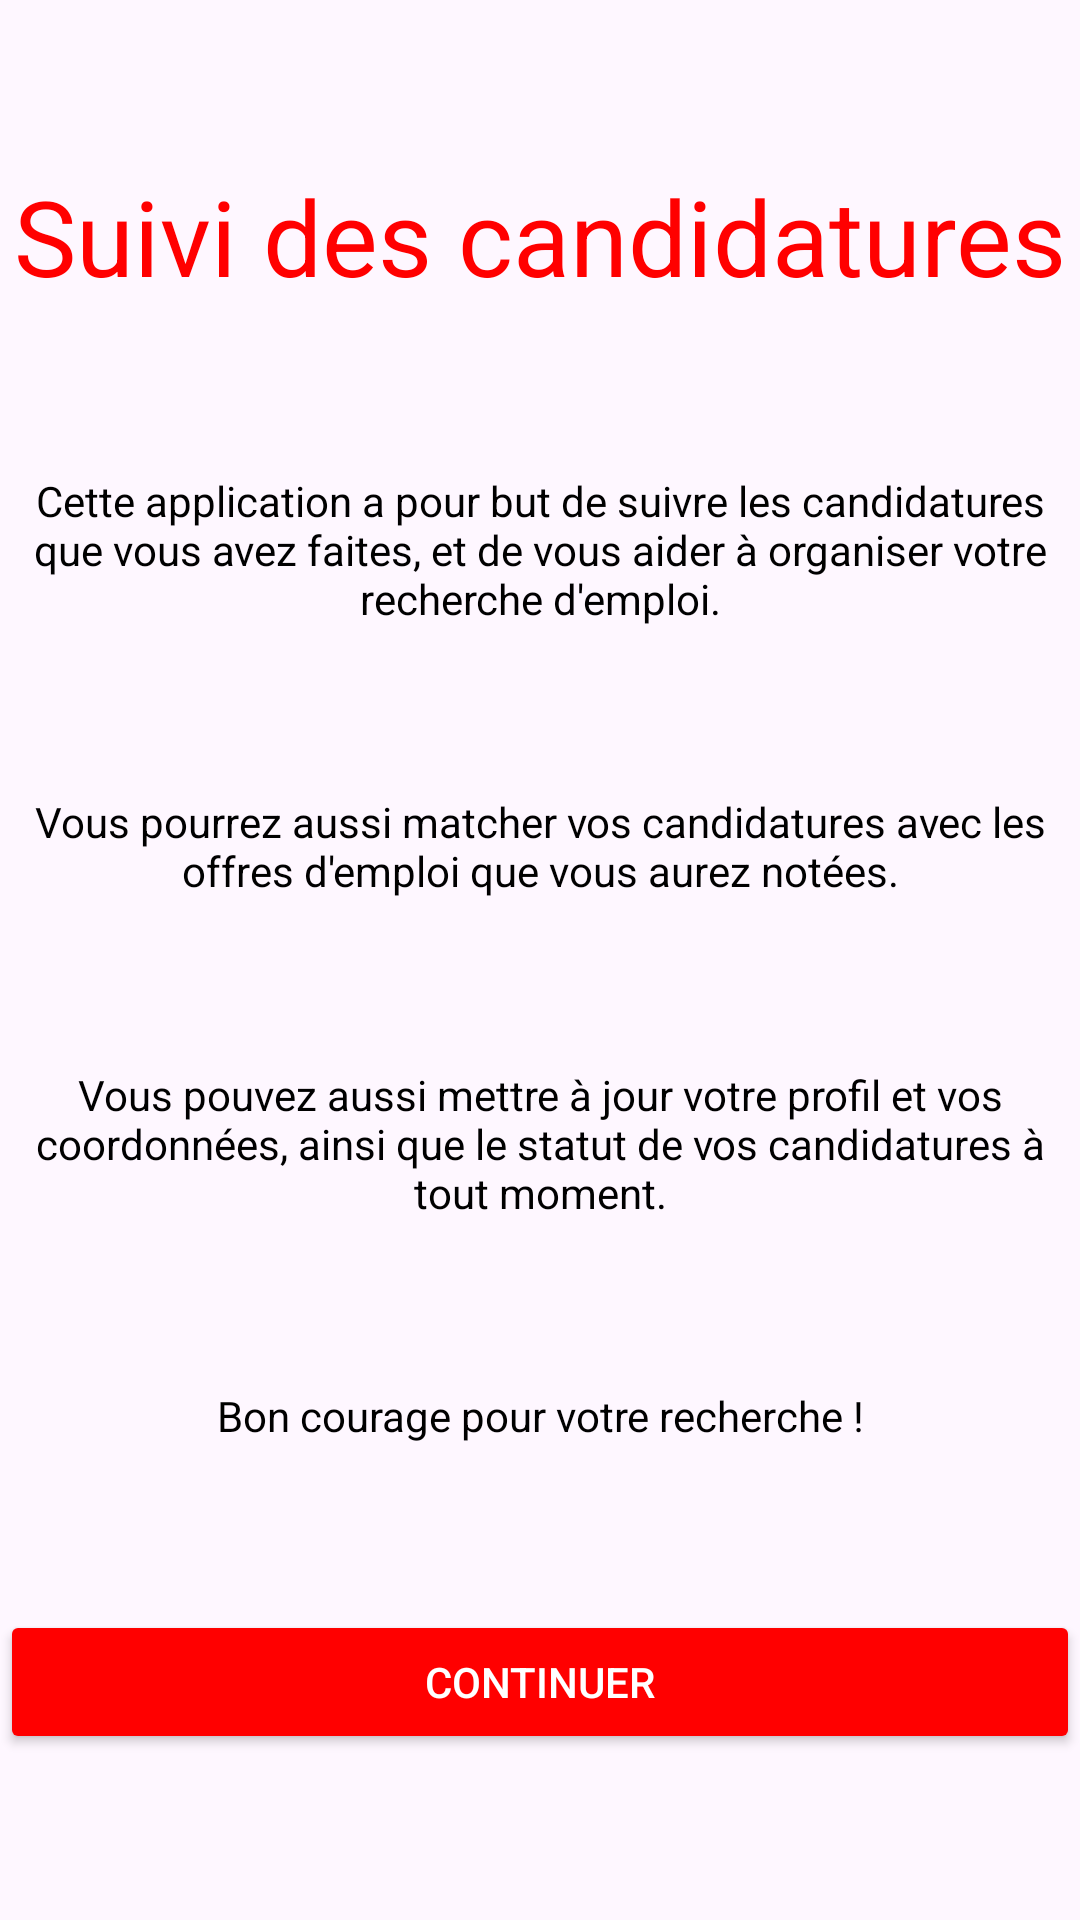

Here is an Android app screen rendered from its layout file. Give the layout XML and the strings, colors and styles it references.
<!-- AndroidManifest.xml: application theme Theme.SuiviCandidatures -->
<!-- res/layout/activity_welcome.xml -->
<?xml version="1.0" encoding="utf-8"?>
<androidx.constraintlayout.widget.ConstraintLayout xmlns:android="http://schemas.android.com/apk/res/android"
    xmlns:app="http://schemas.android.com/apk/res-auto"
    xmlns:tools="http://schemas.android.com/tools"
    android:layout_width="match_parent"
    android:layout_height="match_parent"
    tools:context=".WelcomeActivity">

    <TextView
        android:id="@+id/logotext"
        android:layout_width="wrap_content"
        android:layout_height="wrap_content"
        android:text="Suivi des candidatures"
        android:textSize="35dp"
        android:textColor="@color/red"
        app:layout_constraintBottom_toTopOf="@+id/parag1"
        app:layout_constraintEnd_toEndOf="parent"
        app:layout_constraintStart_toStartOf="parent"
        app:layout_constraintTop_toTopOf="parent" />

    <TextView
        android:id="@+id/parag1"
        android:layout_width="wrap_content"
        android:layout_height="wrap_content"
        android:text="Cette application a pour but de suivre les candidatures que vous avez faites, et de vous aider à organiser votre recherche d'emploi."
        android:textColor="@color/black"
        android:textAlignment="center"
        app:layout_constraintBottom_toTopOf="@+id/parag2"
        app:layout_constraintEnd_toEndOf="parent"
        app:layout_constraintStart_toStartOf="parent"
        app:layout_constraintTop_toBottomOf="@id/logotext" />

    <TextView
        android:id="@+id/parag2"
        android:layout_width="wrap_content"
        android:layout_height="wrap_content"
        android:textAlignment="center"
        android:text="Vous pourrez aussi matcher vos candidatures avec les offres d'emploi que vous aurez notées."
        android:textColor="@color/black"
        app:layout_constraintBottom_toTopOf="@+id/parag3"
        app:layout_constraintEnd_toEndOf="parent"
        app:layout_constraintStart_toStartOf="parent"
        app:layout_constraintTop_toBottomOf="@id/parag1"/>

    <TextView
        android:id="@+id/parag3"
        android:layout_width="wrap_content"
        android:layout_height="wrap_content"
        android:textAlignment="center"
        android:text="Vous pouvez aussi mettre à jour votre profil et vos coordonnées, ainsi que le statut de vos candidatures à tout moment."
        android:textColor="@color/black"
        app:layout_constraintBottom_toTopOf="@+id/parag4"
        app:layout_constraintEnd_toEndOf="parent"
        app:layout_constraintStart_toStartOf="parent"
        app:layout_constraintTop_toBottomOf="@id/parag2"/>

    <TextView
        android:id="@+id/parag4"
        android:layout_width="wrap_content"
        android:layout_height="wrap_content"
        android:textAlignment="center"
        android:text="Bon courage pour votre recherche !"
        android:textColor="@color/black"
        app:layout_constraintBottom_toTopOf="@+id/button_continuer"
        app:layout_constraintEnd_toEndOf="parent"
        app:layout_constraintTop_toBottomOf="@id/parag3"
        app:layout_constraintStart_toStartOf="parent" />

    <Button
        android:id="@+id/button_continuer"
        android:layout_width="0dp"
        android:layout_height="wrap_content"
        android:backgroundTint="@color/red"
        app:layout_constraintTop_toBottomOf="@id/parag4"
        android:text="Continuer"
        android:textColor="@color/white"
        app:layout_constraintBottom_toBottomOf="parent"
        app:layout_constraintEnd_toEndOf="parent"
        app:layout_constraintStart_toStartOf="parent" />
</androidx.constraintlayout.widget.ConstraintLayout>
<!-- resources referenced by this layout -->
<resources>
  <color name="black">#FF000000</color>
  <color name="red">#FFFF0000</color>
  <color name="white">#FFFFFFFF</color>
  <style name="Theme.SuiviCandidatures" parent="Theme.Material3.Light.NoActionBar" />
</resources>
